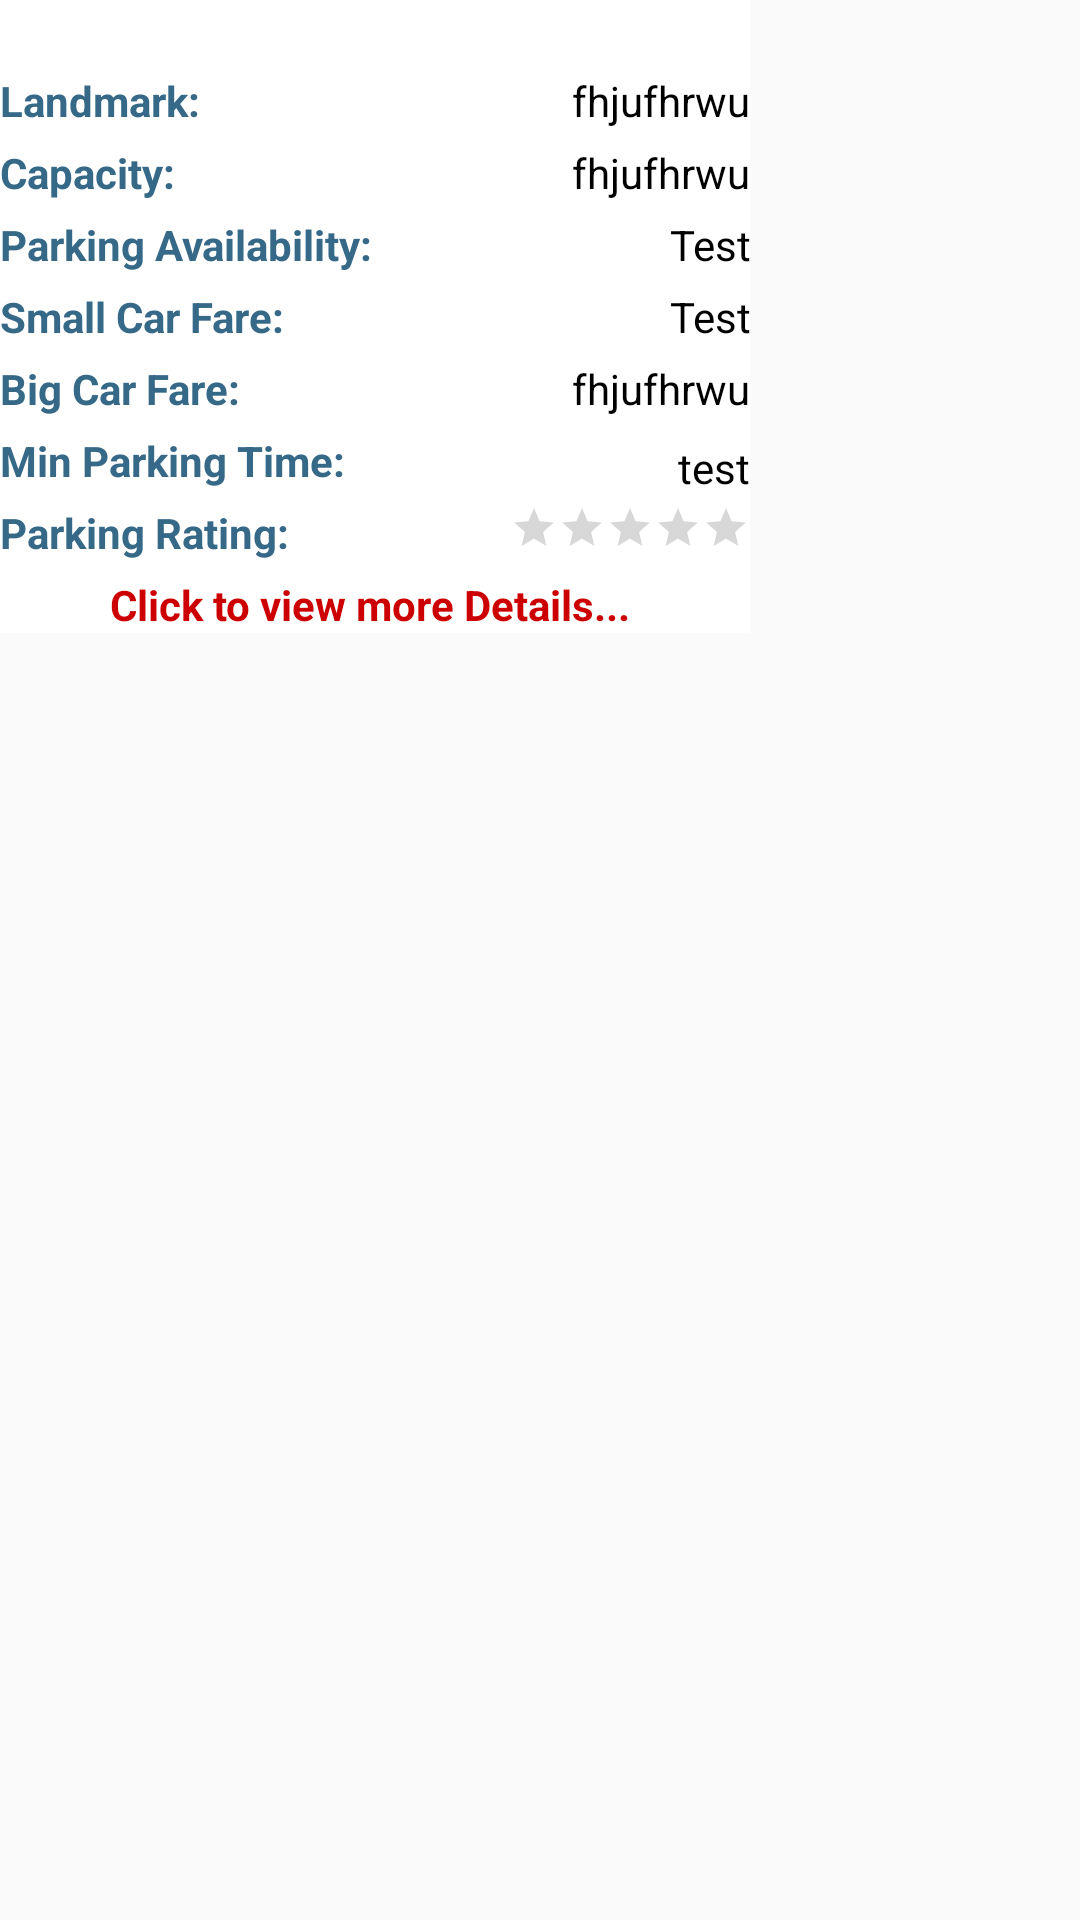

Here is an Android app screen rendered from its layout file. Give the layout XML and the strings, colors and styles it references.
<!-- AndroidManifest.xml: application theme Theme.AppCompat.Light.NoActionBar -->
<!-- res/layout/infowindow_layout.xml -->
<?xml version="1.0" encoding="utf-8"?>
<LinearLayout xmlns:android="http://schemas.android.com/apk/res/android"
    android:id="@+id/marker_layout"
    android:orientation="vertical"
    android:layout_width="match_parent"
    android:layout_height="wrap_content">

    <LinearLayout
        android:id="@+id/station_info_layout"
        android:layout_width="250dp"
        android:background="#FFFFFF"
        android:layout_height="wrap_content"
        android:orientation="vertical" >

            <ImageView
                android:id="@+id/marker_icon"
                android:visibility="gone"
                android:layout_width="wrap_content"
                android:layout_height="wrap_content"/>

        
        <LinearLayout
            android:layout_width="fill_parent"
            android:layout_height="wrap_content"
            android:orientation="vertical">

            <TextView
                android:id="@+id/markerid"
                android:visibility="gone"
                android:layout_width="match_parent"
                android:layout_height="wrap_content"
                android:gravity="center|center_horizontal|center_vertical"
                />

            <TextView
                android:id="@+id/parkingid"
                android:visibility="gone"
                android:layout_width="match_parent"
                android:layout_height="wrap_content"
                android:gravity="center|center_horizontal|center_vertical"
                />


        </LinearLayout>
        


        
            <TextView
                android:id="@+id/parking_place"
                android:layout_width="match_parent"
                android:layout_height="wrap_content"
                android:textStyle="bold"
                android:layout_marginBottom="5dp"
                android:textColor="#366988"
                android:gravity="center|center_horizontal|center_vertical"
                 />

       
        <LinearLayout
            android:layout_width="fill_parent"
            android:layout_height="wrap_content"
            android:orientation="horizontal"
            android:weightSum="2">

            <TextView
                android:layout_width="wrap_content"
                android:layout_height="wrap_content"
                android:gravity="left"
                android:text="Landmark:"
                android:textStyle="bold"
                android:layout_marginBottom="5dp"
                android:textColor="#366988"
                android:layout_weight="1"/>

            <TextView
                android:id="@+id/identifier"
                android:layout_width="wrap_content"
                android:layout_height="wrap_content"
                android:text="fhjufhrwu"
                android:textColor="#000000"
                android:gravity="right"
                android:layout_weight="1"/>




        </LinearLayout>

        

        <LinearLayout
            android:layout_width="fill_parent"
            android:layout_height="wrap_content"
            android:orientation="horizontal"
            android:weightSum="2">

            <TextView
                android:layout_width="wrap_content"
                android:layout_height="wrap_content"
                android:gravity="left"
                android:textStyle="bold"
                android:layout_marginBottom="5dp"
                android:textColor="#366988"
                android:text="Capacity:"
                android:layout_weight="1"/>

            <TextView
                android:id="@+id/capacity"
                android:layout_width="wrap_content"
                android:layout_height="wrap_content"
                android:text="fhjufhrwu"
                android:textColor="#000000"
                android:gravity="right"
                android:layout_weight="1"/>




        </LinearLayout>

        
        
        <LinearLayout
            android:layout_width="fill_parent"
            android:layout_height="wrap_content"
            android:orientation="horizontal"
            android:weightSum="2">

            <TextView
                android:layout_width="wrap_content"
                android:layout_height="wrap_content"
                android:text="Parking Availability:"
                android:gravity="left"
                android:textStyle="bold"
                android:layout_marginBottom="5dp"
                android:textColor="#366988"
                android:layout_weight="1"/>
        <TextView
            android:id="@+id/available"
            android:layout_width="wrap_content"
            android:layout_height="wrap_content"
            android:layout_weight="1"
            android:layout_marginBottom="5dp"
            android:textColor="#000000"
            android:text="Test"
            android:gravity="right|center_horizontal|center_vertical"
             />
            </LinearLayout>



        
        <LinearLayout
            android:layout_width="fill_parent"
            android:layout_height="wrap_content"
            android:orientation="horizontal"
            android:weightSum="2">

            <TextView
                android:layout_width="wrap_content"
                android:layout_height="wrap_content"
                android:text="Small Car Fare:"
                android:gravity="left"
                android:textStyle="bold"
                android:layout_marginBottom="5dp"
                android:textColor="#366988"
                android:layout_weight="1"/>

            <TextView
                android:id="@+id/smallcarfare"
                android:layout_width="wrap_content"
                android:layout_height="wrap_content"
                android:textColor="#000000"
                android:text="Test"
                android:gravity="right|center_horizontal|center_vertical"
                android:layout_weight="1"/>




        </LinearLayout>

        
        <LinearLayout
            android:layout_width="fill_parent"
            android:layout_height="wrap_content"
            android:orientation="horizontal"
            android:weightSum="2">

            <TextView
                android:layout_width="wrap_content"
                android:layout_height="wrap_content"
                android:text="Big Car Fare:"
                android:textStyle="bold"
                android:layout_marginBottom="5dp"
                android:textColor="#366988"
                android:gravity="left|center_horizontal|center_vertical"
                android:layout_weight="1"/>

            <TextView
                android:id="@+id/bigcarfare"
                android:layout_width="wrap_content"
                android:layout_height="wrap_content"
                android:text="fhjufhrwu"
                android:textColor="#000000"
                android:gravity="right|center_horizontal|center_vertical"
                android:layout_weight="1"/>




        </LinearLayout>

        
        <LinearLayout
            android:layout_width="fill_parent"
            android:layout_height="wrap_content"
            android:orientation="horizontal"
            android:weightSum="2">

            <TextView
                android:layout_width="wrap_content"
                android:layout_height="wrap_content"
                android:text="Min Parking Time:"
                android:gravity="left"
                android:textStyle="bold"
                android:layout_marginBottom="5dp"
                android:textColor="#366988"
                android:layout_weight="1"/>

            <TextView
                android:id="@+id/minparkingtime"
                android:layout_width="wrap_content"
                android:layout_height="wrap_content"
                android:gravity="right"
                android:textColor="#000000"
                android:layout_gravity="right|center_vertical|center_horizontal"
                android:text="test"
                android:layout_weight="1"/>




        </LinearLayout>

        
        <LinearLayout
            android:layout_width="fill_parent"
            android:layout_height="wrap_content"
            android:orientation="horizontal"
            android:weightSum="2">

            <LinearLayout
                android:layout_width="wrap_content"
                android:layout_height="wrap_content"
                android:layout_weight="1"
                android:orientation="vertical">
                <TextView
                    android:layout_width="wrap_content"
                    android:layout_height="wrap_content"
                    android:text="Parking Rating:"
                    android:gravity="left"
                    android:textStyle="bold"
                    android:layout_marginBottom="5dp"
                    android:textColor="#366988"
                    android:layout_weight="1"/>
            </LinearLayout>

            <LinearLayout
                android:layout_width="wrap_content"
                android:layout_height="wrap_content"
                android:layout_weight="1"
                android:orientation="vertical">
            <RatingBar
                android:id="@+id/myRatingBar"
                style="?android:attr/ratingBarStyleSmall"
                android:layout_width="wrap_content"
                android:layout_height="wrap_content"
                android:numStars="5"
                android:layout_gravity="right|center_horizontal|center_vertical"
                android:stepSize="1.0"
                />
</LinearLayout>



        </LinearLayout>


        <TextView
            android:id="@+id/more"
            android:layout_width="match_parent"
            android:layout_height="wrap_content"
            android:gravity="center|center_horizontal|center_vertical"
            android:textStyle="bold"
            android:textColor="#cc0000"
            android:text="Click to view more Details... "
             />




    </LinearLayout>





</LinearLayout>
<!-- resources referenced by this layout -->
<resources>
  <style name="Theme.AppCompat.Light.NoActionBar" parent="@style/Theme.AppCompat.Light">
              <item name="android:windowNoTitle">true</item>
          </style>
</resources>
